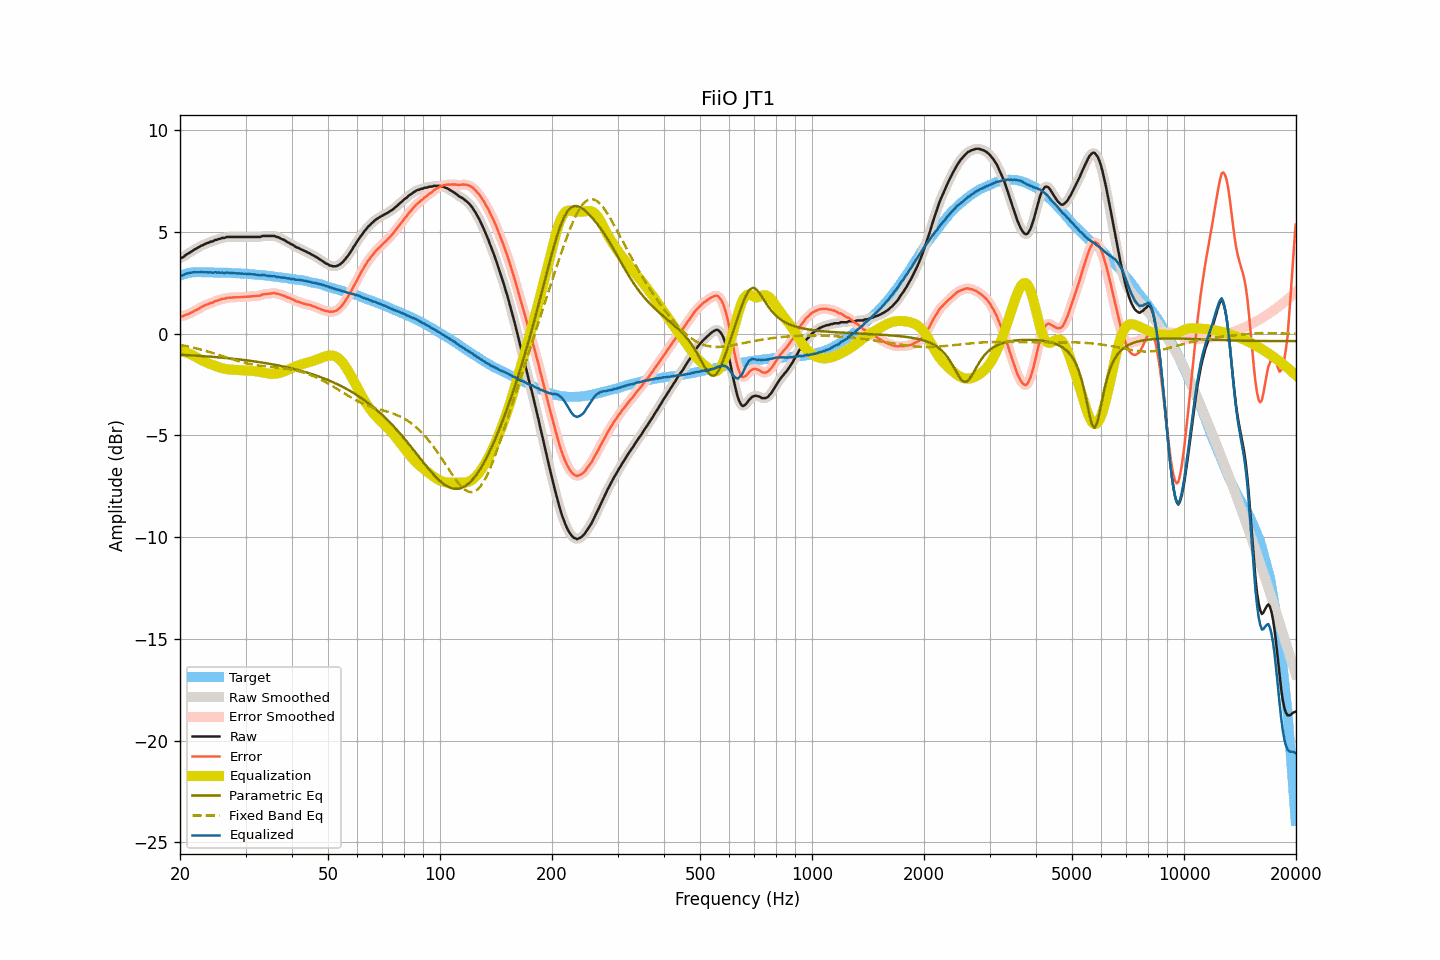

The table this chart was drawn from, first rows:
frequency, raw, smoothed, error, error_smoothed, equalization, parametric_eq, fixed_band_eq, equalized_raw, equalized_smoothed, target
20.00, 3.72, 3.70, 0.88, 0.86, -0.85, -1.04, -0.55, 2.87, 2.86, 2.84
20.20, 3.72, 3.74, 0.85, 0.87, -0.86, -1.04, -0.57, 2.85, 2.87, 2.87
20.40, 3.76, 3.78, 0.86, 0.88, -0.89, -1.04, -0.58, 2.87, 2.89, 2.90
20.61, 3.83, 3.82, 0.91, 0.90, -0.91, -1.05, -0.60, 2.92, 2.91, 2.92
20.81, 3.89, 3.88, 0.94, 0.93, -0.94, -1.05, -0.62, 2.95, 2.95, 2.95
21.02, 3.93, 3.93, 0.95, 0.96, -0.96, -1.06, -0.63, 2.97, 2.97, 2.98
21.23, 3.98, 3.98, 0.99, 0.99, -1.00, -1.06, -0.65, 2.98, 2.98, 2.99
21.44, 4.03, 4.03, 1.03, 1.03, -1.03, -1.07, -0.67, 3.00, 3.00, 3.00
21.66, 4.08, 4.08, 1.07, 1.07, -1.07, -1.07, -0.69, 3.01, 3.01, 3.01
21.87, 4.14, 4.13, 1.13, 1.12, -1.11, -1.08, -0.70, 3.03, 3.02, 3.01
22.09, 4.17, 4.18, 1.15, 1.16, -1.16, -1.08, -0.72, 3.01, 3.02, 3.02
22.31, 4.22, 4.22, 1.20, 1.20, -1.20, -1.09, -0.74, 3.02, 3.02, 3.02
22.54, 4.26, 4.26, 1.24, 1.24, -1.24, -1.09, -0.76, 3.01, 3.02, 3.02
22.76, 4.31, 4.30, 1.29, 1.29, -1.29, -1.10, -0.78, 3.02, 3.02, 3.02
22.99, 4.34, 4.34, 1.33, 1.33, -1.33, -1.10, -0.81, 3.01, 3.02, 3.01
23.22, 4.38, 4.38, 1.37, 1.37, -1.36, -1.11, -0.83, 3.02, 3.02, 3.01
23.45, 4.42, 4.41, 1.41, 1.40, -1.40, -1.12, -0.85, 3.02, 3.01, 3.01
23.69, 4.45, 4.45, 1.44, 1.44, -1.44, -1.12, -0.87, 3.01, 3.01, 3.01
23.92, 4.47, 4.48, 1.46, 1.47, -1.47, -1.13, -0.90, 3.00, 3.01, 3.01
24.16, 4.52, 4.50, 1.51, 1.49, -1.50, -1.13, -0.92, 3.02, 3.00, 3.01
24.40, 4.52, 4.53, 1.51, 1.53, -1.53, -1.14, -0.94, 2.99, 3.00, 3.01
24.65, 4.56, 4.56, 1.56, 1.56, -1.56, -1.15, -0.97, 3.00, 3.00, 3.00
24.89, 4.61, 4.59, 1.61, 1.59, -1.59, -1.15, -0.99, 3.02, 3.00, 3.00
25.14, 4.61, 4.62, 1.61, 1.62, -1.62, -1.16, -1.02, 2.99, 3.00, 3.00
25.39, 4.65, 4.65, 1.65, 1.65, -1.64, -1.17, -1.04, 3.01, 3.00, 3.00
25.65, 4.66, 4.67, 1.66, 1.67, -1.67, -1.17, -1.07, 2.99, 3.00, 3.00
25.91, 4.70, 4.69, 1.71, 1.69, -1.69, -1.18, -1.09, 3.01, 2.99, 2.99
26.16, 4.70, 4.70, 1.71, 1.71, -1.71, -1.19, -1.12, 2.99, 2.99, 2.99
26.43, 4.71, 4.72, 1.72, 1.73, -1.73, -1.20, -1.15, 2.98, 2.99, 2.99
26.69, 4.75, 4.74, 1.76, 1.75, -1.74, -1.20, -1.17, 3.00, 2.99, 2.99
26.96, 4.75, 4.75, 1.76, 1.76, -1.76, -1.21, -1.20, 2.99, 2.99, 2.99
27.23, 4.75, 4.75, 1.77, 1.77, -1.77, -1.22, -1.22, 2.98, 2.99, 2.98
27.50, 4.75, 4.75, 1.77, 1.77, -1.77, -1.23, -1.25, 2.98, 2.98, 2.98
27.77, 4.75, 4.75, 1.78, 1.78, -1.78, -1.24, -1.27, 2.97, 2.97, 2.97
28.05, 4.75, 4.75, 1.78, 1.78, -1.78, -1.24, -1.30, 2.97, 2.97, 2.97
28.33, 4.75, 4.75, 1.79, 1.79, -1.79, -1.25, -1.32, 2.96, 2.96, 2.96
28.62, 4.75, 4.75, 1.79, 1.79, -1.79, -1.26, -1.34, 2.96, 2.96, 2.96
28.90, 4.75, 4.75, 1.79, 1.79, -1.79, -1.27, -1.37, 2.96, 2.96, 2.96
29.19, 4.75, 4.75, 1.80, 1.80, -1.80, -1.28, -1.39, 2.95, 2.95, 2.95
29.48, 4.75, 4.75, 1.80, 1.80, -1.80, -1.29, -1.41, 2.95, 2.95, 2.95
29.78, 4.75, 4.75, 1.81, 1.81, -1.81, -1.30, -1.43, 2.94, 2.94, 2.94
30.08, 4.75, 4.75, 1.81, 1.81, -1.81, -1.31, -1.45, 2.94, 2.94, 2.94
30.38, 4.75, 4.75, 1.82, 1.82, -1.82, -1.32, -1.47, 2.93, 2.93, 2.93
30.68, 4.75, 4.75, 1.82, 1.82, -1.82, -1.33, -1.49, 2.93, 2.93, 2.93
30.99, 4.75, 4.75, 1.83, 1.83, -1.83, -1.34, -1.50, 2.92, 2.92, 2.92
31.30, 4.75, 4.75, 1.84, 1.83, -1.83, -1.35, -1.52, 2.92, 2.92, 2.91
31.61, 4.75, 4.75, 1.84, 1.84, -1.84, -1.36, -1.53, 2.91, 2.91, 2.91
31.93, 4.75, 4.75, 1.85, 1.85, -1.85, -1.37, -1.55, 2.90, 2.90, 2.90
32.24, 4.75, 4.75, 1.86, 1.85, -1.86, -1.39, -1.56, 2.89, 2.88, 2.89
32.57, 4.75, 4.75, 1.86, 1.86, -1.87, -1.40, -1.57, 2.88, 2.88, 2.89
32.89, 4.75, 4.76, 1.87, 1.88, -1.89, -1.41, -1.58, 2.86, 2.88, 2.88
33.22, 4.79, 4.78, 1.92, 1.90, -1.90, -1.42, -1.59, 2.89, 2.88, 2.87
33.55, 4.80, 4.79, 1.93, 1.93, -1.92, -1.43, -1.60, 2.88, 2.88, 2.87
33.89, 4.80, 4.80, 1.94, 1.94, -1.94, -1.45, -1.61, 2.86, 2.87, 2.86
34.23, 4.80, 4.80, 1.95, 1.95, -1.95, -1.46, -1.62, 2.85, 2.85, 2.85
34.57, 4.80, 4.80, 1.96, 1.96, -1.97, -1.47, -1.63, 2.83, 2.83, 2.84
34.92, 4.80, 4.80, 1.97, 1.97, -1.98, -1.49, -1.64, 2.82, 2.82, 2.83
35.27, 4.80, 4.80, 1.98, 1.98, -1.98, -1.50, -1.64, 2.82, 2.82, 2.82
35.62, 4.80, 4.80, 1.99, 1.99, -1.98, -1.52, -1.65, 2.82, 2.82, 2.81
35.97, 4.80, 4.79, 2.00, 1.99, -1.98, -1.53, -1.66, 2.82, 2.81, 2.80
... 635 more rows
